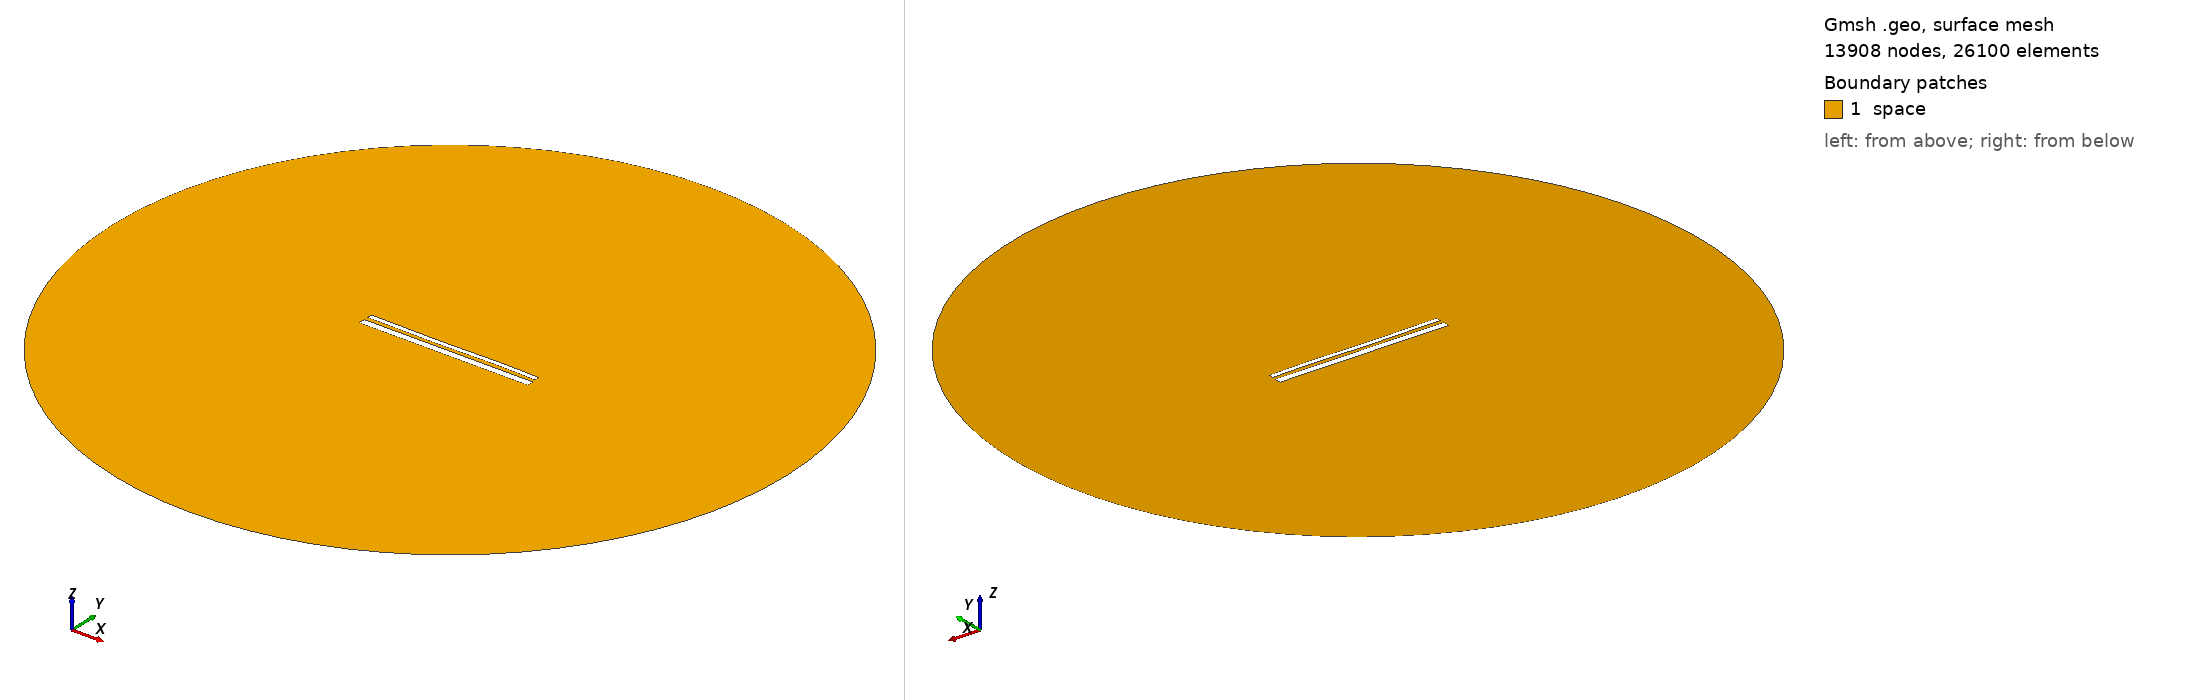

Gmsh geometry script, surface-meshed: 13908 nodes, 26100 surface elements. Boundary patches (legend numbers): 1 space. Left view from above one corner, right view from below the opposite corner. Legend entries are the model's physical surfaces. The drawing asked Gmsh for element sizes between 1% and 20% of the model's largest extent; the script's own settings can give other sizes.

=== 13904.geo (drawn) ===
//---------------------------------------
// Geometry kernel
//---------------------------------------

SetFactory("OpenCASCADE");



//---------------------------------------
// Parameters of the geometry
//---------------------------------------

// Overetch of the upper plate
overetch = 0.5;

// Distance between the plates
distance = 2.0;

// Discretization over the x axis (for the deformation)
nx = 50; 

// Length of the plate
L = 100 - overetch; 

// Number of modes
n = 4; 

// 1st mode coefficient
coeff(1) = -0.075;
beta(1) = 0.596864 * 3.1415926535 / L;

// 2nd mode coefficient
coeff(2) = -0.075;
beta(2) = 1.49418 * 3.1415926535 / L;

// 3rd mode coefficient
coeff(3) = -0.15;
beta(3) = 2.50025 * 3.1415926535 / L;

// 4th mode coefficient
coeff(4) = 0.07499999999999998;
beta(4) = 3.49999 * 3.1415926535 / L;



//---------------------------------------
// Upper plate (deformed rectangle)
//---------------------------------------

// Coordiantes of the upper plate
xmin = -50;
xmax = 50 - overetch;

// Height of the upper plate
yheight = 4 - 2 * overetch;

// Indexes of the points
UpperID[] = {};
LowerID[] = {};
LeftID[] = {};
RightID[] = {};

// Point index
p = 1;

// Horizontal edges
For i In {1:nx}
    x = xmin + (i-1)*(xmax - xmin)/(nx-1);

    y_bottom = distance / 2 + overetch;
    For j In {1:n}
        C = (Cosh(beta(j)*L) + Cos(beta(j)*L)) / (Sinh(beta(j)*L) + Sin(beta(j)*L));
        y_bottom  = y_bottom + coeff(j) * (Cosh(beta(j)*(x+50)) - Cos(beta(j)*(x+50)) - C * (Sinh(beta(j)*(x+50)) - Sin(beta(j)*(x+50))));
    EndFor

    y_top = y_bottom + yheight;

    Point(p) = {x, y_top, 0, 1.0};
    UpperID[i] = p;
    p = p + 1;

    Point(p) = {x, y_bottom, 0, 1.0};
    LowerID[i] = p;
    p = p + 1;
EndFor

// Create point lists
UpperPts[] = {}; LowerPts[] = {};
For i In {1:nx}
  UpperPts[] += {UpperID[i]};
  LowerPts[] += {LowerID[i]};
EndFor

// Build splines
Spline(1) = {UpperPts[]};
Spline(2) = {LowerPts[]};
Line(3) = {LowerPts[nx-1], UpperPts[nx-1]};
Line(4) = {LowerPts[0], UpperPts[0]};

// Build the plane surface
Curve Loop(1) = {2, 3, -1, -4};
Plane Surface(1) = {1};



//---------------------------------------
// Lower plate (rectangle)
//---------------------------------------

// Vertices
Point(1001) = {-50, -1, 0, 1.0};
Point(1002) = { 50, -1, 0, 1.0};
Point(1003) = { 50,  -5, 0, 1.0};
Point(1004) = {-50,  -5, 0, 1.0};

// Edges
Line(5) = {1001, 1002};
Line(6) = {1002, 1003};
Line(7) = {1003, 1004};
Line(8) = {1004, 1001};

// Plane surface
Line Loop(2) = {5, 6, 7, 8};
Plane Surface(2) = {2}; 



//---------------------------------------
// Outer (fictious) boundary
//---------------------------------------

// Points
Point(1005) = {0, 0, 0};       // Center
Point(1006) = {200, 0, 0};     // Start point
Point(1007) = {0, 200, 0};     // 90 degrees
Point(1008) = {-200, 0, 0};    // 180 degrees
Point(1009) = {0, -200, 0};    // 270 degrees

// Circle arcs (each needs start, center, end)
Circle(9) = {1006, 1005, 1007};
Circle(10) = {1007, 1005, 1008};
Circle(11) = {1008, 1005, 1009};
Circle(12) = {1009, 1005, 1006};

// Plane surface for the entire domain
Curve Loop(3) = {9, 10, 11, 12};
Surface(3) = {3};

// Subtract the plates from the whole domain to obtain the actual domain where we want to solve the equations
BooleanDifference{ Surface{3}; Delete; }{ Surface{1}; Surface{2}; Delete; }




//---------------------------------------
// Transfinite Lines/Curves
//---------------------------------------

// Set the number of points on the boundaries
r = 7;

// Plates
Transfinite Curve {1, 2} = 50*r Using Progression 1;
Transfinite Curve {3, 4} = 2*r Using Progression 1;
Transfinite Line {5, 7} = 50*r Using Progression 1;
Transfinite Line {6, 8} = 2*r Using Progression 1;

// Outer boundary
Transfinite Line {9, 10, 11, 12} = 20 Using Progression 1;



//---------------------------------------
// Physical groups
//---------------------------------------                

// Physical curves (boundaries)
Physical Line("force_segment", 10) = {2};
Physical Line("upper_plate", 11) = {1, 3, 4};
Physical Line("lower_plate", 12) = {5, 6, 7, 8};
Physical Line("boundary", 20) = {9, 10, 11, 12};

// Physical Surfaces
Physical Surface("space", 30) = {3};



//---------------------------------------
// 6. Generate the Mesh
//---------------------------------------

// 2D mesh generation
Mesh 2;
